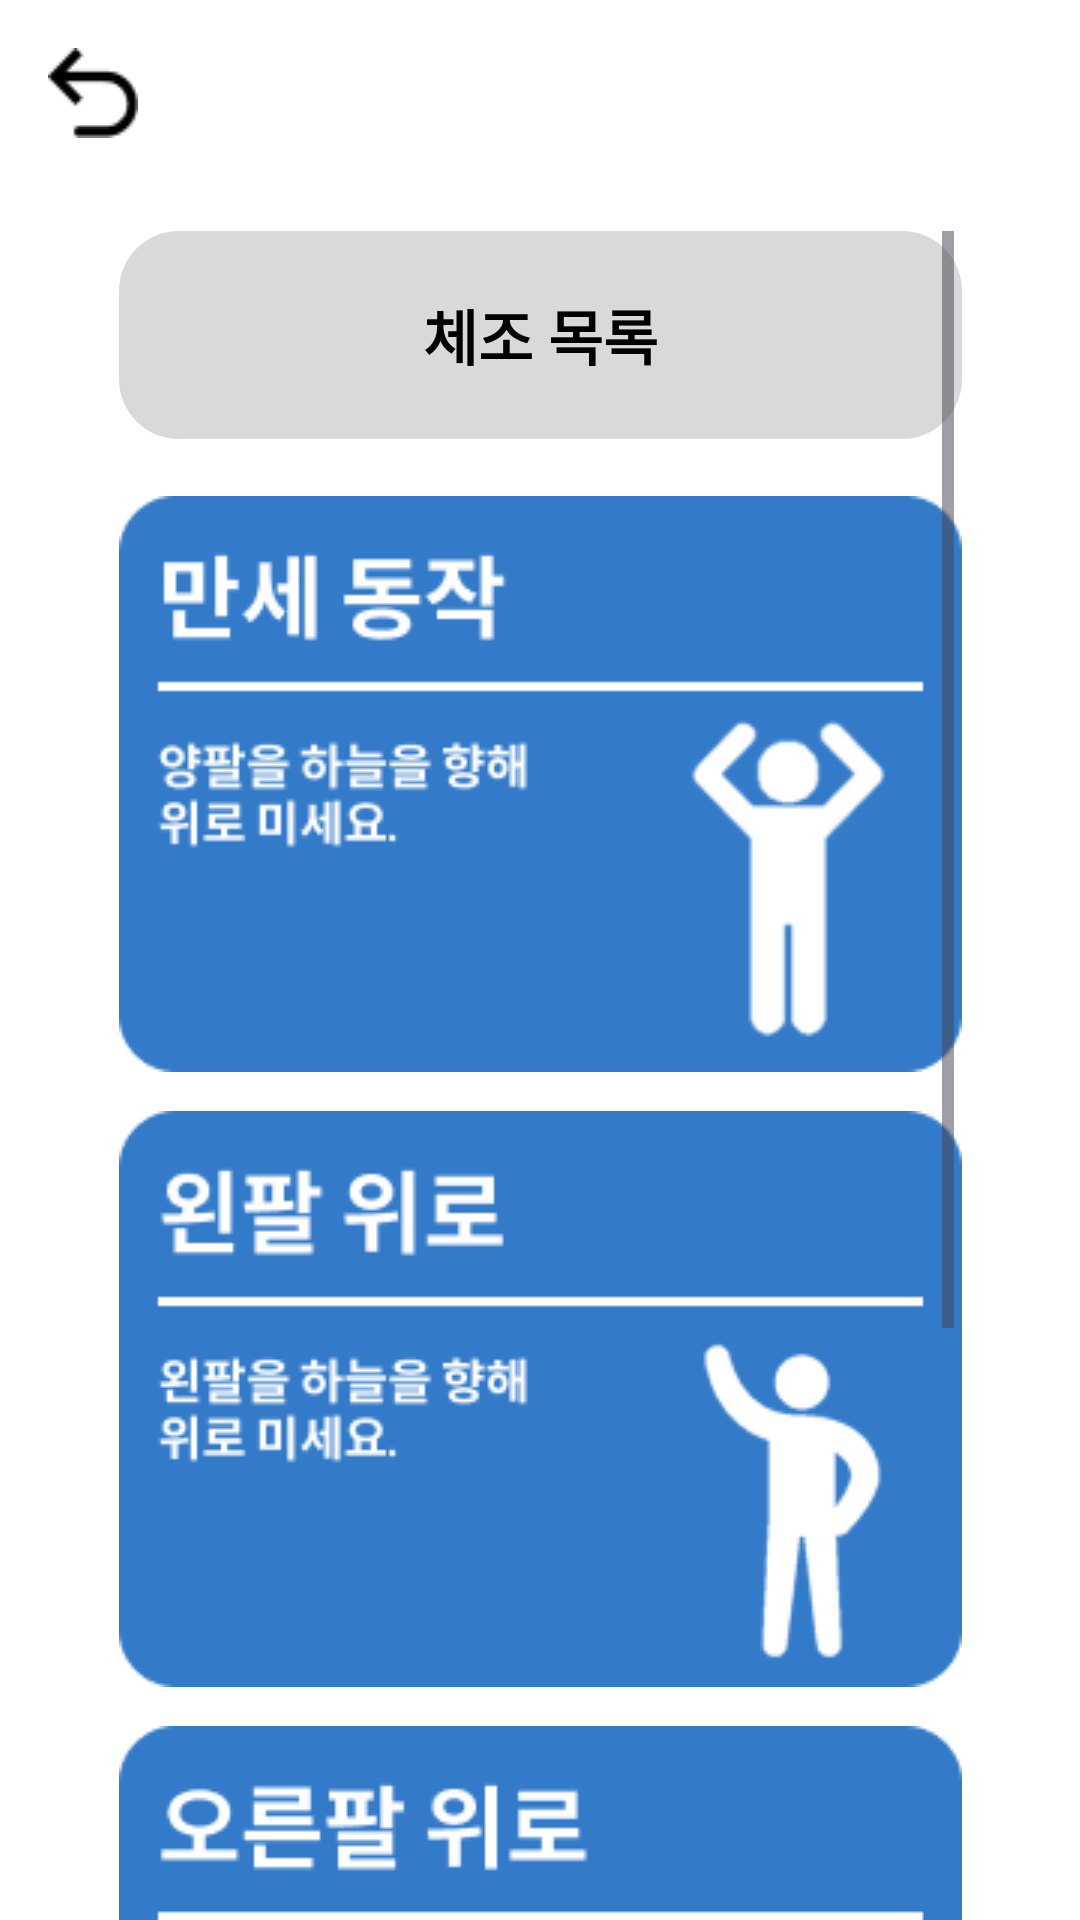

Write the Android layout XML for this screen, with the resource values it uses.
<!-- AndroidManifest.xml: application theme Theme.EyesMemory -->
<!-- res/layout/exercise_selection.xml -->
<?xml version="1.0" encoding="utf-8"?>
<androidx.constraintlayout.widget.ConstraintLayout xmlns:android="http://schemas.android.com/apk/res/android"
    xmlns:app="http://schemas.android.com/apk/res-auto"
    android:id="@+id/exercise_selection_layout"
    android:layout_width="match_parent"
    android:layout_height="match_parent"
    android:background="#FFFFFF"
    android:clipChildren="false"
    android:clipToPadding="false">

    <RelativeLayout
        android:layout_width="match_parent"
        android:layout_height="match_parent">

        <ImageButton
            android:id="@+id/back_button"
            android:layout_width="30dp"
            android:layout_height="30dp"
            android:layout_margin="16dp"
            android:background="@drawable/back"
            android:contentDescription="뒤로가기 버튼"
            android:layout_alignParentStart="true"
            android:elevation="1dp"
            android:layout_alignParentTop="true" />

        <ScrollView
            android:id="@+id/rt58ppb7j47p"
            android:layout_width="match_parent"
            android:layout_height="match_parent"
            android:layout_weight="1"
            android:background="#FFFFFF"
            android:clipChildren="false"
            android:clipToPadding="false"
            android:paddingHorizontal="42dp"
            android:paddingTop="77dp">


            <LinearLayout
                android:layout_width="281dp"
                android:layout_height="match_parent"
                android:layout_gravity="center_horizontal"
                android:clipChildren="false"
                android:clipToPadding="false"
                android:orientation="vertical">

                <LinearLayout
                    android:id="@+id/point_reveal"
                    android:layout_width="match_parent"
                    android:layout_height="wrap_content"
                    android:layout_marginBottom="19dp"
                    android:background="@drawable/gray"
                    android:gravity="center"
                    android:orientation="horizontal"
                    android:paddingVertical="20dp">

                    <TextView
                        android:id="@+id/point_own"
                        android:layout_width="wrap_content"
                        android:layout_height="wrap_content"
                        android:layout_marginEnd="0dp"
                        android:text="체조 목록"
                        android:textStyle="bold"
                        android:textColor="#000000"
                        android:textSize="20sp" />
                </LinearLayout>

                <ImageButton
                    android:id="@+id/hands_up_select"
                    android:contentDescription="양팔 들기 버튼"
                    android:layout_width="match_parent"
                    android:layout_height="wrap_content"
                    android:layout_marginBottom="13dp"
                    android:background="@drawable/hands_up"
                    android:orientation="vertical"
                    android:paddingHorizontal="13dp"
                    android:paddingTop="20dp"
                    android:paddingBottom="10dp">
                </ImageButton>

                <ImageButton
                    android:id="@+id/left_hand_up_select"
                    android:contentDescription="양팔 들기 버튼"
                    android:layout_width="match_parent"
                    android:layout_height="wrap_content"
                    android:layout_marginBottom="13dp"
                    android:background="@drawable/left_hand_up"
                    android:orientation="vertical"
                    android:paddingHorizontal="13dp"
                    android:paddingTop="20dp"
                    android:paddingBottom="10dp">
                </ImageButton>

                <ImageButton
                    android:id="@+id/right_hand_up_select"
                    android:contentDescription="양팔 들기 버튼"
                    android:layout_width="match_parent"
                    android:layout_height="wrap_content"
                    android:layout_marginBottom="13dp"
                    android:background="@drawable/right_hand_up"
                    android:orientation="vertical"
                    android:paddingHorizontal="13dp"
                    android:paddingTop="20dp"
                    android:paddingBottom="10dp">
                </ImageButton>

                <ImageButton
                    android:id="@+id/squat_select"
                    android:contentDescription="양팔 들기 버튼"
                    android:layout_width="match_parent"
                    android:layout_height="wrap_content"
                    android:layout_marginBottom="13dp"
                    android:background="@drawable/squat"
                    android:orientation="vertical"
                    android:paddingHorizontal="13dp"
                    android:paddingTop="20dp"
                    android:paddingBottom="10dp">
                </ImageButton>

            </LinearLayout>
        </ScrollView>
    </RelativeLayout>
</androidx.constraintlayout.widget.ConstraintLayout>
<!-- resources referenced by this layout -->
<resources>
  <!-- drawable back: png bitmap (drawable, 427 bytes) -->
  <!-- drawable gray (drawable) -->
  <?xml version="1.0" encoding="UTF-8"?>
  <shape
      xmlns:android="http://schemas.android.com/apk/res/android">
      <solid
          android:color="#D9D9D9"
          />
      <corners
          android:radius="20dp"
          />
  </shape>
  <!-- drawable hands_up: png bitmap (drawable, 10014 bytes) -->
  <!-- drawable left_hand_up: png bitmap (drawable, 10405 bytes) -->
  <!-- drawable right_hand_up: png bitmap (drawable, 10411 bytes) -->
  <!-- drawable squat: png bitmap (drawable, 11589 bytes) -->
  <style name="Theme.EyesMemory" parent="Base.Theme.EyesMemory" />
  <style name="Base.Theme.EyesMemory" parent="Theme.Material3.DayNight.NoActionBar">
          <item name="colorPrimary">@color/blue</item>
          <item name="colorButtonNormal">@color/blue</item>
      </style>
  <color name="blue">#1C6CC2</color>
</resources>
